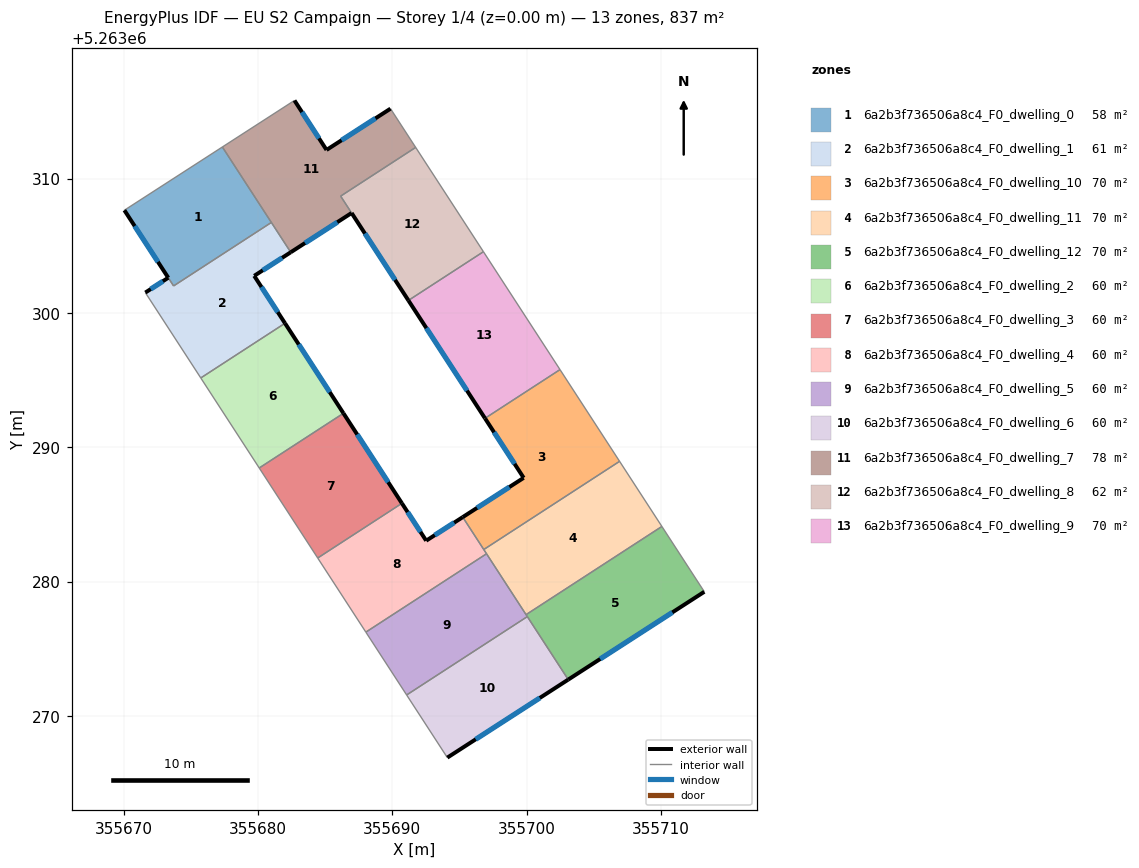
=== STOREY PLAN SPEC (per zone: floor XY polygon, exterior-wall plan segments, windows/doors) ===
zone 1: 6a2b3f736506a8c4_F0_dwelling_0  (58.3 m²)
  floor: (355677.35, 5263312.36) (355680.99, 5263306.74) (355673.71, 5263302.01) (355670.05, 5263307.65)
  exterior wall: (355670.05, 5263307.65) – (355673.32, 5263302.62)  [6.0 m]
    window: (355670.82, 5263306.47) – (355672.55, 5263303.80)  [5.1 m²]
  interior walls: 4
zone 2: 6a2b3f736506a8c4_F0_dwelling_1  (61.2 m²)
  floor: (355680.99, 5263306.74) (355682.44, 5263304.52) (355679.72, 5263302.76) (355682.01, 5263299.23) (355675.74, 5263295.16) (355671.61, 5263301.52) (355673.32, 5263302.62) (355673.71, 5263302.01)
  exterior wall: (355673.32, 5263302.62) – (355671.61, 5263301.52)  [2.0 m]
    window: (355672.92, 5263302.36) – (355672.01, 5263301.78)  [1.7 m²]
  exterior wall: (355679.72, 5263302.76) – (355682.44, 5263304.52)  [3.2 m]
    window: (355680.36, 5263303.17) – (355681.80, 5263304.10)  [2.7 m²]
  exterior wall: (355682.01, 5263299.23) – (355679.72, 5263302.76)  [4.2 m]
    window: (355681.47, 5263300.06) – (355680.26, 5263301.93)  [3.6 m²]
  interior walls: 5
zone 3: 6a2b3f736506a8c4_F0_dwelling_10  (69.7 m²)
  floor: (355702.49, 5263295.78) (355706.92, 5263288.95) (355696.81, 5263282.38) (355695.24, 5263284.80) (355699.78, 5263287.72) (355696.90, 5263292.15)
  exterior wall: (355699.78, 5263287.72) – (355695.24, 5263284.80)  [5.4 m]
    window: (355698.71, 5263287.04) – (355696.31, 5263285.48)  [4.6 m²]
  exterior wall: (355696.90, 5263292.15) – (355699.78, 5263287.72)  [5.3 m]
    window: (355697.58, 5263291.11) – (355699.10, 5263288.76)  [4.5 m²]
  interior walls: 4
zone 4: 6a2b3f736506a8c4_F0_dwelling_11  (69.7 m²)
  floor: (355706.92, 5263288.95) (355710.07, 5263284.10) (355699.96, 5263277.54) (355696.81, 5263282.38)
  interior walls: 5
zone 5: 6a2b3f736506a8c4_F0_dwelling_12  (69.7 m²)
  floor: (355710.07, 5263284.10) (355713.23, 5263279.24) (355703.10, 5263272.70) (355699.96, 5263277.54)
  exterior wall: (355703.10, 5263272.70) – (355713.23, 5263279.24)  [12.1 m]
    window: (355705.48, 5263274.24) – (355710.85, 5263277.70)  [10.2 m²]
  interior walls: 4
zone 6: 6a2b3f736506a8c4_F0_dwelling_2  (59.8 m²)
  floor: (355682.01, 5263299.23) (355686.36, 5263292.53) (355680.09, 5263288.46) (355675.74, 5263295.16)
  exterior wall: (355686.36, 5263292.53) – (355682.01, 5263299.23)  [8.0 m]
    window: (355685.34, 5263294.10) – (355683.03, 5263297.66)  [6.7 m²]
  interior walls: 3
zone 7: 6a2b3f736506a8c4_F0_dwelling_3  (59.8 m²)
  floor: (355686.36, 5263292.53) (355690.72, 5263285.83) (355684.45, 5263281.75) (355680.09, 5263288.46)
  exterior wall: (355690.72, 5263285.83) – (355686.36, 5263292.53)  [8.0 m]
    window: (355689.69, 5263287.40) – (355687.38, 5263290.95)  [6.7 m²]
  interior walls: 3
zone 8: 6a2b3f736506a8c4_F0_dwelling_4  (59.8 m²)
  floor: (355695.24, 5263284.80) (355697.02, 5263282.07) (355688.03, 5263276.23) (355684.45, 5263281.75) (355690.72, 5263285.83) (355692.52, 5263283.04)
  exterior wall: (355692.52, 5263283.04) – (355690.72, 5263285.83)  [3.3 m]
    window: (355692.10, 5263283.70) – (355691.14, 5263285.17)  [2.8 m²]
  exterior wall: (355695.24, 5263284.80) – (355692.52, 5263283.04)  [3.2 m]
    window: (355694.60, 5263284.38) – (355693.16, 5263283.45)  [2.7 m²]
  interior walls: 5
zone 9: 6a2b3f736506a8c4_F0_dwelling_5  (59.8 m²)
  floor: (355697.02, 5263282.07) (355700.05, 5263277.39) (355691.07, 5263271.55) (355688.03, 5263276.23)
  interior walls: 5
zone 10: 6a2b3f736506a8c4_F0_dwelling_6  (59.8 m²)
  floor: (355700.05, 5263277.39) (355703.10, 5263272.70) (355694.10, 5263266.89) (355691.07, 5263271.55)
  exterior wall: (355694.10, 5263266.89) – (355703.10, 5263272.70)  [10.7 m]
    window: (355696.21, 5263268.25) – (355700.99, 5263271.34)  [9.0 m²]
  interior walls: 3
zone 11: 6a2b3f736506a8c4_F0_dwelling_7  (77.7 m²)
  floor: (355689.86, 5263315.21) (355691.74, 5263312.33) (355686.15, 5263308.70) (355686.97, 5263307.44) (355682.44, 5263304.52) (355677.35, 5263312.36) (355682.71, 5263315.82) (355685.10, 5263312.14)
  exterior wall: (355685.10, 5263312.14) – (355682.71, 5263315.82)  [4.4 m]
    window: (355684.54, 5263313.00) – (355683.27, 5263314.95)  [3.7 m²]
  exterior wall: (355689.86, 5263315.21) – (355685.10, 5263312.14)  [5.7 m]
    window: (355688.75, 5263314.49) – (355686.22, 5263312.86)  [4.8 m²]
  exterior wall: (355682.44, 5263304.52) – (355686.97, 5263307.44)  [5.4 m]
    window: (355683.50, 5263305.20) – (355685.90, 5263306.76)  [4.6 m²]
  interior walls: 6
zone 12: 6a2b3f736506a8c4_F0_dwelling_8  (61.7 m²)
  floor: (355691.74, 5263312.33) (355696.78, 5263304.56) (355691.20, 5263300.93) (355686.15, 5263308.70)
  exterior wall: (355686.97, 5263307.44) – (355691.20, 5263300.93)  [7.8 m]
    window: (355687.96, 5263305.91) – (355690.20, 5263302.46)  [6.6 m²]
  interior walls: 4
zone 13: 6a2b3f736506a8c4_F0_dwelling_9  (69.7 m²)
  floor: (355696.78, 5263304.56) (355702.49, 5263295.78) (355696.90, 5263292.15) (355691.20, 5263300.93)
  exterior wall: (355691.20, 5263300.93) – (355696.90, 5263292.15)  [10.5 m]
    window: (355692.54, 5263298.87) – (355695.56, 5263294.21)  [8.8 m²]
  interior walls: 3

=== DERIVED (storey summary) ===
Building: EU S2 Campaign
Storey: 1 of 4  (floor level z = 0.00 m)
Storey gross floor area: 836.6 m²
Zones on this storey: 13
  - 6a2b3f736506a8c4_F0_dwelling_0: floor 58.3 m²; exterior wall 6.0 m (18.0 m²); 1 window(s) 5.1 m²; WWR 28.1%
  - 6a2b3f736506a8c4_F0_dwelling_1: floor 61.2 m²; exterior wall 9.5 m (28.4 m²); 3 window(s) 8.0 m²; WWR 28.1%
  - 6a2b3f736506a8c4_F0_dwelling_10: floor 69.7 m²; exterior wall 10.7 m (32.0 m²); 2 window(s) 9.0 m²; WWR 28.1%
  - 6a2b3f736506a8c4_F0_dwelling_11: floor 69.7 m²
  - 6a2b3f736506a8c4_F0_dwelling_12: floor 69.7 m²; exterior wall 12.1 m (36.2 m²); 1 window(s) 10.2 m²; WWR 28.1%
  - 6a2b3f736506a8c4_F0_dwelling_2: floor 59.8 m²; exterior wall 8.0 m (24.0 m²); 1 window(s) 6.7 m²; WWR 28.1%
  - 6a2b3f736506a8c4_F0_dwelling_3: floor 59.8 m²; exterior wall 8.0 m (24.0 m²); 1 window(s) 6.7 m²; WWR 28.1%
  - 6a2b3f736506a8c4_F0_dwelling_4: floor 59.8 m²; exterior wall 6.6 m (19.7 m²); 2 window(s) 5.5 m²; WWR 28.1%
  - 6a2b3f736506a8c4_F0_dwelling_5: floor 59.8 m²
  - 6a2b3f736506a8c4_F0_dwelling_6: floor 59.8 m²; exterior wall 10.7 m (32.1 m²); 1 window(s) 9.0 m²; WWR 28.1%
  - 6a2b3f736506a8c4_F0_dwelling_7: floor 77.7 m²; exterior wall 15.5 m (46.4 m²); 3 window(s) 13.0 m²; WWR 28.1%
  - 6a2b3f736506a8c4_F0_dwelling_8: floor 61.7 m²; exterior wall 7.8 m (23.3 m²); 1 window(s) 6.6 m²; WWR 28.1%
  - 6a2b3f736506a8c4_F0_dwelling_9: floor 69.7 m²; exterior wall 10.5 m (31.4 m²); 1 window(s) 8.8 m²; WWR 28.1%
Zone adjacency (shared interzone walls):
  - 6a2b3f736506a8c4_F0_dwelling_0 ↔ 6a2b3f736506a8c4_F0_dwelling_1
  - 6a2b3f736506a8c4_F0_dwelling_0 ↔ 6a2b3f736506a8c4_F0_dwelling_7
  - 6a2b3f736506a8c4_F0_dwelling_1 ↔ 6a2b3f736506a8c4_F0_dwelling_2
  - 6a2b3f736506a8c4_F0_dwelling_1 ↔ 6a2b3f736506a8c4_F0_dwelling_7
  - 6a2b3f736506a8c4_F0_dwelling_10 ↔ 6a2b3f736506a8c4_F0_dwelling_11
  - 6a2b3f736506a8c4_F0_dwelling_10 ↔ 6a2b3f736506a8c4_F0_dwelling_4
  - 6a2b3f736506a8c4_F0_dwelling_10 ↔ 6a2b3f736506a8c4_F0_dwelling_9
  - 6a2b3f736506a8c4_F0_dwelling_11 ↔ 6a2b3f736506a8c4_F0_dwelling_12
  - 6a2b3f736506a8c4_F0_dwelling_11 ↔ 6a2b3f736506a8c4_F0_dwelling_4
  - 6a2b3f736506a8c4_F0_dwelling_11 ↔ 6a2b3f736506a8c4_F0_dwelling_5
  - 6a2b3f736506a8c4_F0_dwelling_12 ↔ 6a2b3f736506a8c4_F0_dwelling_5
  - 6a2b3f736506a8c4_F0_dwelling_12 ↔ 6a2b3f736506a8c4_F0_dwelling_6
  - 6a2b3f736506a8c4_F0_dwelling_2 ↔ 6a2b3f736506a8c4_F0_dwelling_3
  - 6a2b3f736506a8c4_F0_dwelling_3 ↔ 6a2b3f736506a8c4_F0_dwelling_4
  - 6a2b3f736506a8c4_F0_dwelling_4 ↔ 6a2b3f736506a8c4_F0_dwelling_5
  - 6a2b3f736506a8c4_F0_dwelling_5 ↔ 6a2b3f736506a8c4_F0_dwelling_6
  - 6a2b3f736506a8c4_F0_dwelling_7 ↔ 6a2b3f736506a8c4_F0_dwelling_8
  - 6a2b3f736506a8c4_F0_dwelling_8 ↔ 6a2b3f736506a8c4_F0_dwelling_9